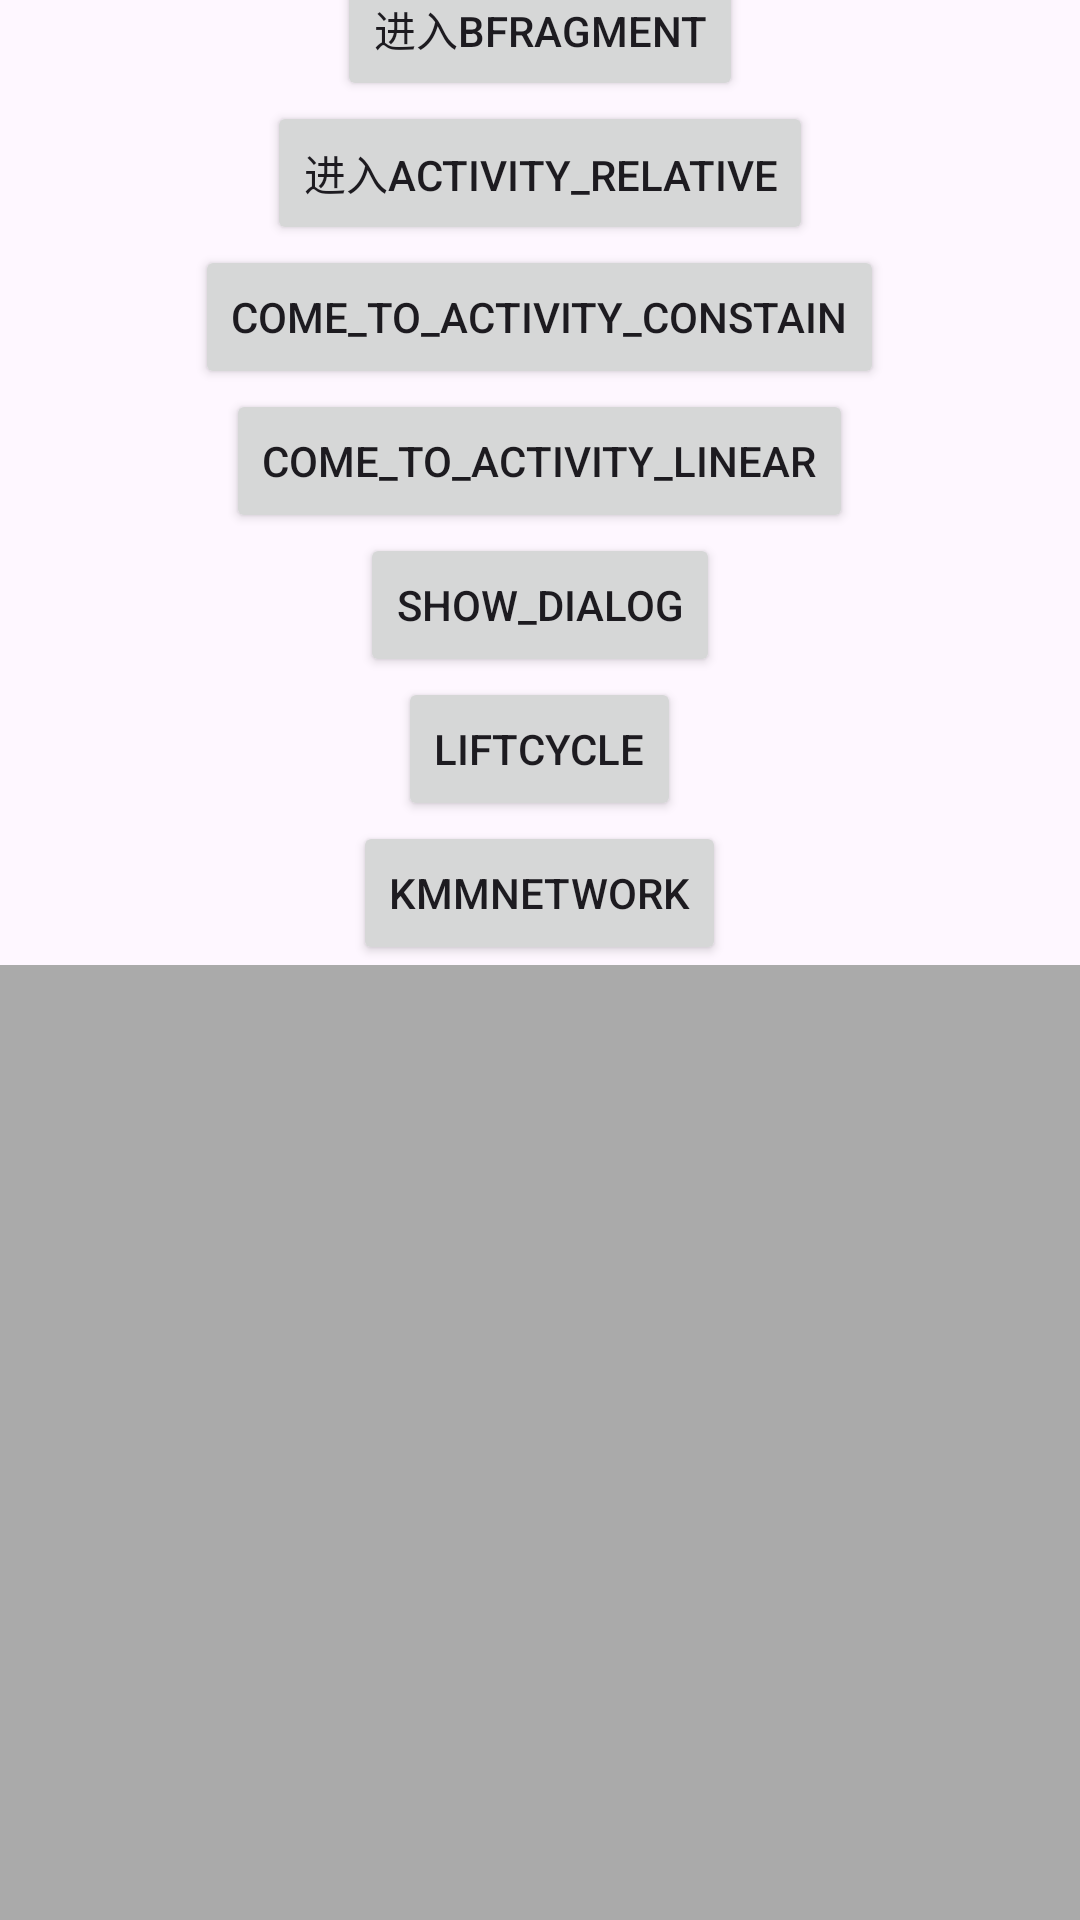

Write the Android layout XML for this screen, with the resource values it uses.
<!-- AndroidManifest.xml: application theme Theme.TempApplication -->
<!-- res/layout/activity_main.xml -->
<?xml version="1.0" encoding="utf-8"?>
<androidx.constraintlayout.widget.ConstraintLayout xmlns:android="http://schemas.android.com/apk/res/android"
    xmlns:app="http://schemas.android.com/apk/res-auto"
    xmlns:tools="http://schemas.android.com/tools"
    android:id="@+id/main"
    android:layout_width="match_parent"
    android:layout_height="match_parent"
    tools:context=".MainActivity">

    <LinearLayout
        android:layout_width="match_parent"
        android:layout_height="match_parent"
        android:gravity="center"
        android:orientation="vertical">

        <LinearLayout
            android:layout_width="match_parent"
            android:layout_height="wrap_content"
            android:gravity="end"
            android:orientation="vertical">

            <com.zyb.tempapplication.customview.CustomViewGroup
                android:id="@+id/customViewGroup"
                android:layout_width="match_parent"
                android:layout_height="match_parent">


                <com.zyb.tempapplication.customview.CSimpleCustomView
                    android:id="@+id/simpleView"
                    android:layout_width="match_parent"
                    android:layout_height="100dp" />


                <Button
                    android:id="@+id/network"
                    android:layout_width="wrap_content"
                    android:layout_height="wrap_content"
                    android:layout_gravity="center_horizontal"
                    android:text="进行网络请求" />
            </com.zyb.tempapplication.customview.CustomViewGroup>


        </LinearLayout>

        <Button
            android:id="@+id/come_to_a_fargment"
            android:layout_width="wrap_content"
            android:layout_height="wrap_content"
            android:text="进入AFragment" />

        <Button
            android:id="@+id/come_to_b_fargment"
            android:layout_width="wrap_content"
            android:layout_height="wrap_content"
            android:text="进入BFragment" />

        <Button
            android:id="@+id/come_to_activity_relative"
            android:layout_width="wrap_content"
            android:layout_height="wrap_content"
            android:text="进入activity_relative" />
        <Button
            android:id="@+id/come_to_activity_constain"
            android:layout_width="wrap_content"
            android:layout_height="wrap_content"
            android:text="come_to_activity_constain" />

        <Button
            android:id="@+id/come_to_activity_linear"
            android:layout_width="wrap_content"
            android:layout_height="wrap_content"
            android:text="come_to_activity_linear" />

        <Button
            android:id="@+id/show_dialog"
            android:layout_width="wrap_content"
            android:layout_height="wrap_content"
            android:text="show_dialog" />

        <Button
            android:id="@+id/liftCycle"
            android:layout_width="wrap_content"
            android:layout_height="wrap_content"
            android:onClick="liftCycle"
            android:text="liftCycle" />

        <Button
            android:id="@+id/kmmnetwork"
            android:layout_width="wrap_content"
            android:layout_height="wrap_content"
            android:onClick="kmmnetwork"
            android:text="kmmnetwork" />

        <androidx.fragment.app.FragmentContainerView
            android:id="@+id/fragment_container_view"
            android:layout_width="match_parent"
            android:background="@android:color/darker_gray"
            android:layout_height="400dp" />

    </LinearLayout>
</androidx.constraintlayout.widget.ConstraintLayout>
<!-- resources referenced by this layout -->
<resources>
  <style name="Theme.TempApplication" parent="Base.Theme.TempApplication" />
  <style name="Base.Theme.TempApplication" parent="Theme.Material3.DayNight.NoActionBar">
          
           <item name="colorPrimary">@android:color/holo_orange_dark</item>
      </style>
</resources>
